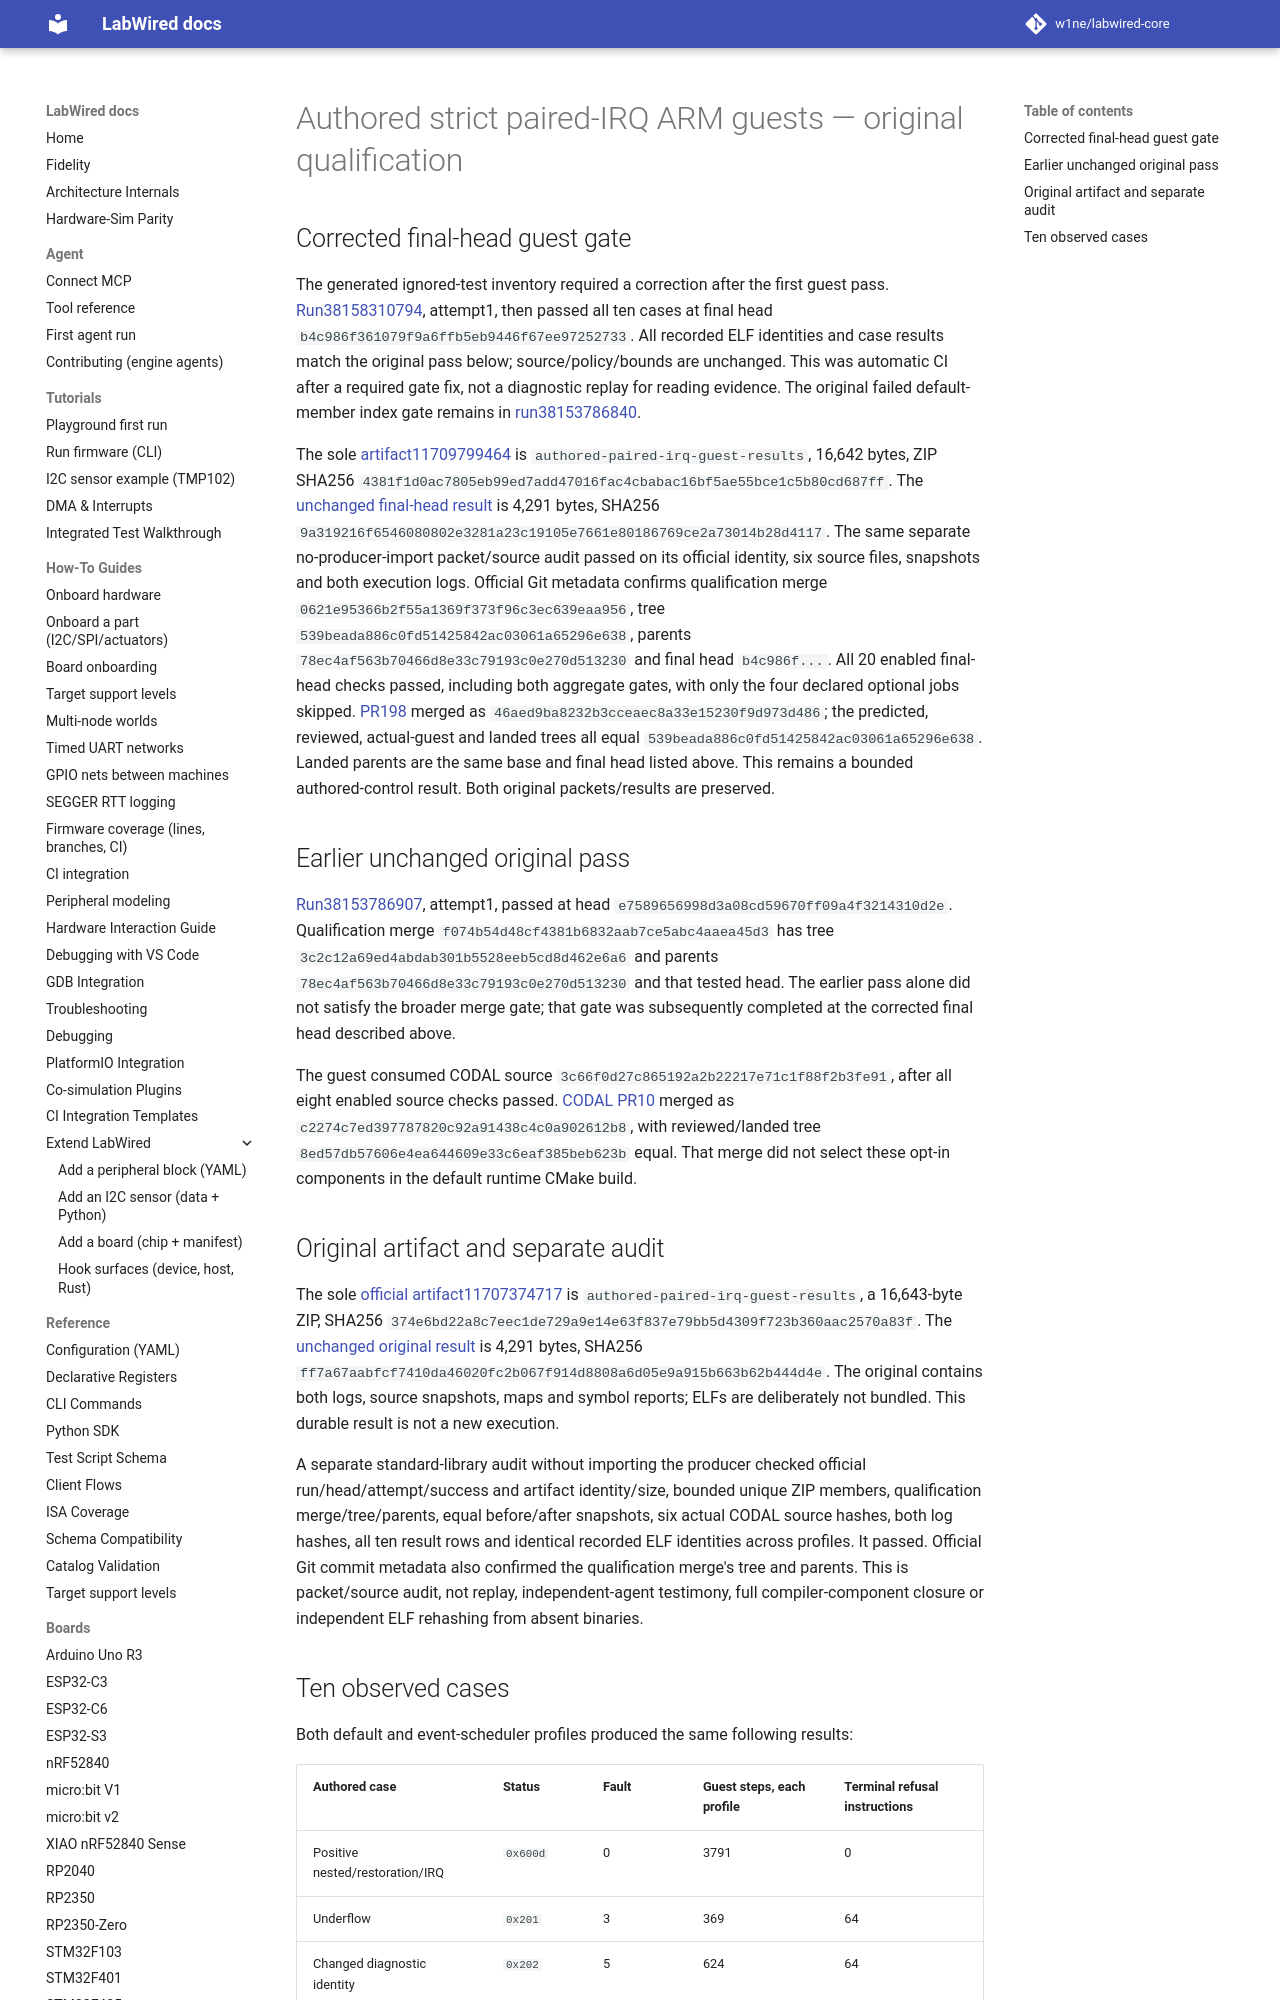

repository: MbedLabs/labwired-core · page: receipts/2026-10-11-samd-paired-irq/index.html · generator: mkdocs

# Authored strict paired-IRQ ARM guests — original qualification

## Corrected final-head guest gate

The generated ignored-test inventory required a correction after the first guest
pass. [Run38158310794](https://github.com/CrispStrobe/labwired-core/actions/runs/38158310794),
attempt1, then passed all ten cases at final head
`b4c986f361079f9a6ffb5eb9446f67ee97252733`. All recorded ELF identities and
case results match the original pass below; source/policy/bounds are unchanged.
This was automatic CI after a required gate fix, not a diagnostic replay for
reading evidence. The original failed default-member index gate remains in
[run38153786840](https://github.com/CrispStrobe/labwired-core/actions/runs/38153786840).

The sole [artifact11709799464](https://api.github.com/repos/CrispStrobe/labwired-core/actions/artifacts/11709799464)
is `authored-paired-irq-guest-results`, 16,642 bytes, ZIP SHA256
`4381f1d0ac7805eb99ed7add47016fac4cbabac16bf5ae55bce1c5b80cd687ff`.
The [unchanged final-head result](final-head-result.json) is 4,291 bytes, SHA256
`9a319216f6546080802e3281a23c19105e7661e80186769ce2a73014b28d4117`.
The same separate no-producer-import packet/source audit passed on its official
identity, six source files, snapshots and both execution logs. Official Git
metadata confirms qualification merge `0621e95366b2f55a1369f373f96c3ec639eaa956`,
tree `539beada886c0fd51425842ac03061a65296e638`, parents
`78ec4af563b70466d8e33c79193c0e270d513230` and final head `b4c986f...`.
All 20 enabled final-head checks passed, including both aggregate gates, with
only the four declared optional jobs skipped. [PR198](https://github.com/CrispStrobe/labwired-core/pull/198)
merged as `46aed9ba8232b3cceaec8a33e15230f9d973d486`; the predicted, reviewed,
actual-guest and landed trees all equal `539beada886c0fd51425842ac03061a65296e638`.
Landed parents are the same base and final head listed above. This remains a
bounded authored-control result. Both original packets/results are preserved.
